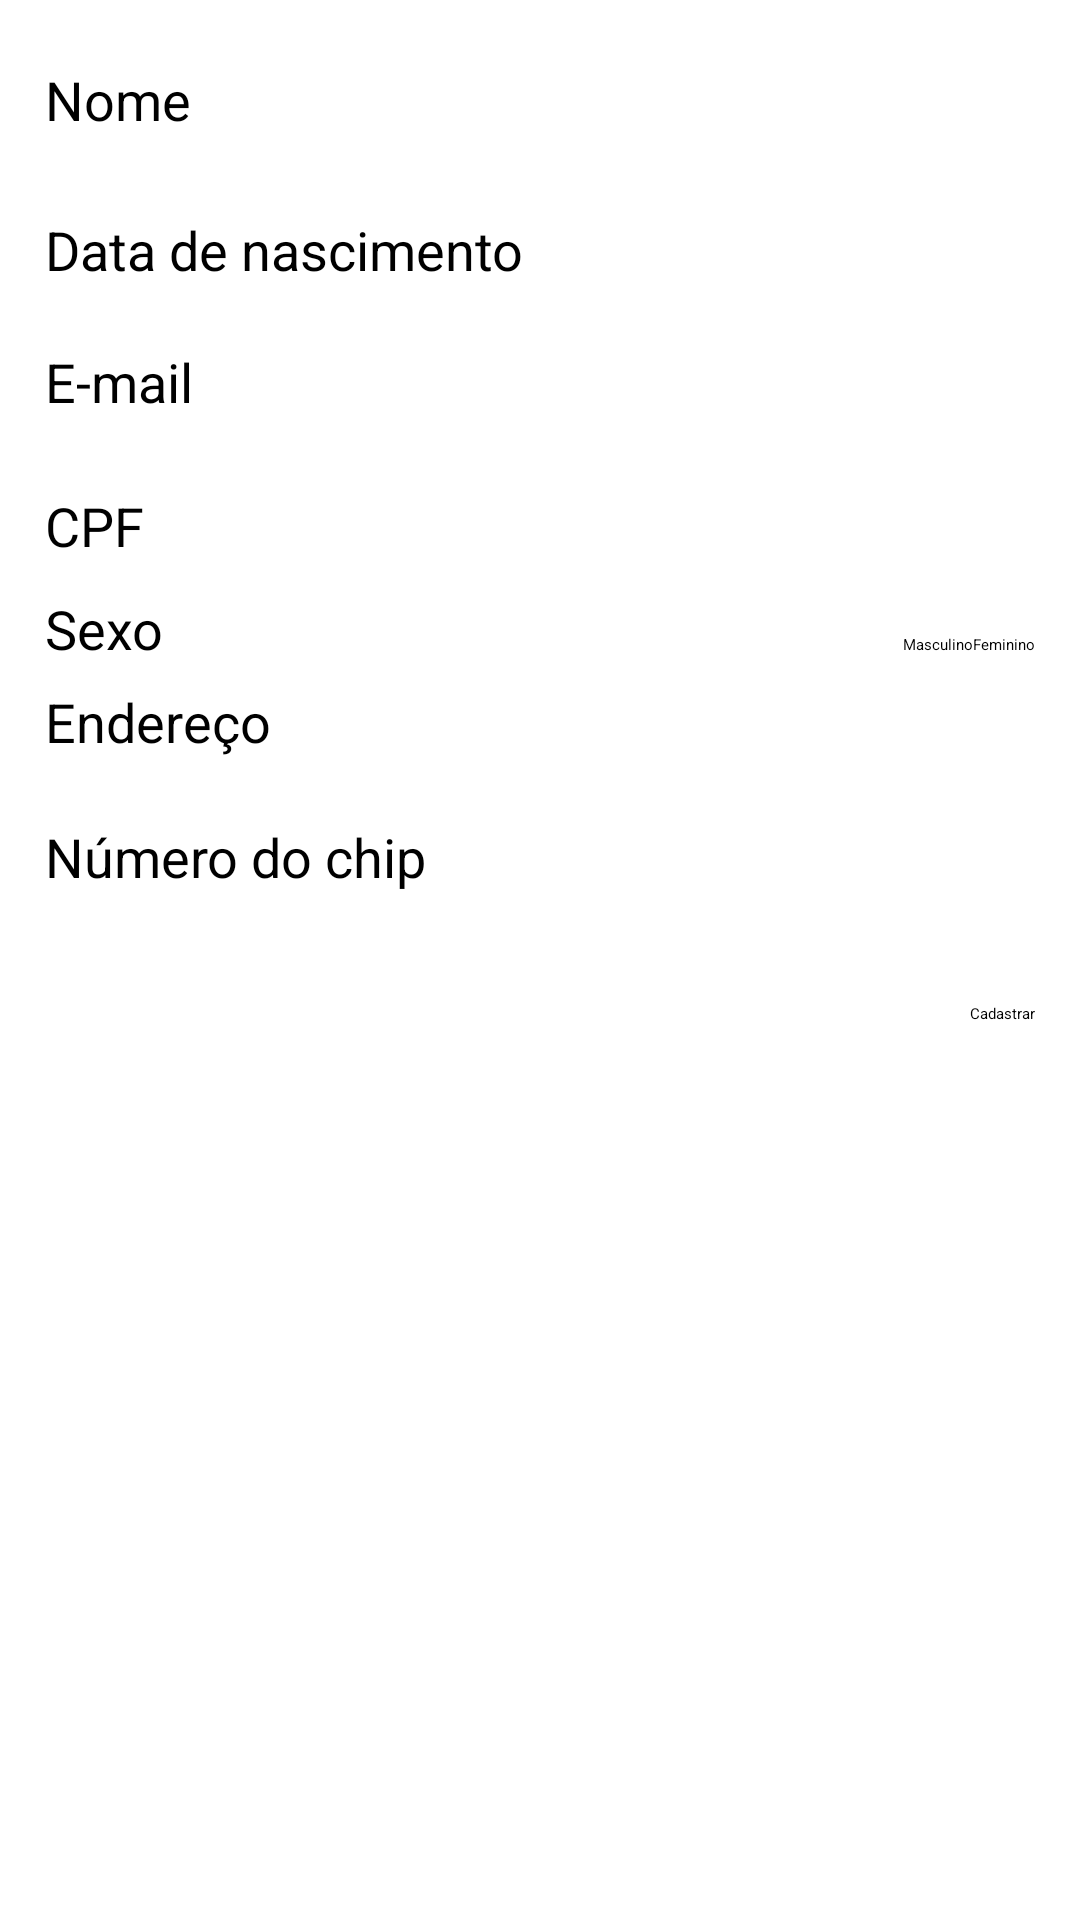

The Android layout XML behind this screen, and the referenced resources:
<!-- AndroidManifest.xml: application theme GreenTheme -->
<!-- res/layout/activity_cadastro_monitorado.xml -->
<?xml version="1.0" encoding="utf-8"?>
<RelativeLayout xmlns:android="http://schemas.android.com/apk/res/android"
    xmlns:app="http://schemas.android.com/apk/res-auto"
    xmlns:tools="http://schemas.android.com/tools"
    android:layout_width="match_parent"
    android:layout_height="match_parent"
    tools:context="com.example.mona_002.CadastroMonitor">

    <TextView
        android:id="@+id/textView20"
        android:layout_width="wrap_content"
        android:layout_height="wrap_content"
        android:layout_alignParentLeft="true"
        android:layout_alignParentStart="true"
        android:layout_alignParentTop="true"
        android:layout_marginLeft="15dp"
        android:layout_marginStart="15dp"
        android:layout_marginTop="21dp"
        android:text="Nome"
        android:textSize="18sp" />

    <EditText
        android:id="@+id/editText13"
        android:layout_width="wrap_content"
        android:layout_height="36dp"
        android:layout_alignParentEnd="true"
        android:layout_alignParentRight="true"
        android:layout_alignTop="@+id/textView20"
        android:layout_marginEnd="15dp"
        android:layout_marginRight="15dp"
        android:ems="10"
        android:inputType="textPersonName" />

    <TextView
        android:id="@+id/textView24"
        android:layout_width="wrap_content"
        android:layout_height="wrap_content"
        android:layout_alignLeft="@+id/textView20"
        android:layout_alignStart="@+id/textView20"
        android:layout_below="@+id/editText13"
        android:layout_marginTop="14dp"
        android:text="Data de nascimento"
        android:textSize="18sp" />

    <EditText
        android:id="@+id/editText16"
        android:layout_width="120dp"
        android:layout_height="36dp"
        android:layout_alignEnd="@+id/editText13"
        android:layout_alignRight="@+id/editText13"
        android:layout_alignTop="@+id/textView24"
        android:ems="10"
        android:inputType="date" />

    <TextView
        android:id="@+id/textView25"
        android:layout_width="wrap_content"
        android:layout_height="wrap_content"
        android:layout_alignLeft="@+id/textView24"
        android:layout_alignStart="@+id/textView24"
        android:layout_alignTop="@+id/editText17"
        android:text="E-mail"
        android:textSize="18sp" />

    <EditText
        android:id="@+id/editText17"
        android:layout_width="150dp"
        android:layout_height="36dp"
        android:layout_alignEnd="@+id/editText16"
        android:layout_alignRight="@+id/editText16"
        android:layout_below="@+id/editText16"
        android:layout_marginTop="8dp"
        android:ems="10"
        android:inputType="textPersonName" />

    <TextView
        android:id="@+id/textView27"
        android:layout_width="wrap_content"
        android:layout_height="wrap_content"
        android:layout_alignLeft="@+id/textView25"
        android:layout_alignStart="@+id/textView25"
        android:layout_below="@+id/editText17"
        android:layout_marginTop="12dp"
        android:text="CPF"
        android:textSize="18sp" />

    <EditText
        android:id="@+id/editText19"
        android:layout_width="150dp"
        android:layout_height="30dp"
        android:layout_alignBottom="@+id/textView27"
        android:layout_alignLeft="@+id/editText17"
        android:layout_alignStart="@+id/editText17"
        android:ems="10"
        android:inputType="textPersonName" />

    <TextView
        android:id="@+id/textView28"
        android:layout_width="wrap_content"
        android:layout_height="wrap_content"
        android:layout_alignLeft="@+id/textView27"
        android:layout_alignStart="@+id/textView27"
        android:layout_below="@+id/textView27"
        android:layout_marginTop="10dp"
        android:text="Sexo"
        android:textSize="18sp" />

    <RadioButton
        android:id="@+id/radioButton5"
        android:layout_width="wrap_content"
        android:layout_height="wrap_content"
        android:layout_alignBaseline="@+id/textView28"
        android:layout_alignBottom="@+id/textView28"
        android:layout_alignEnd="@+id/editText19"
        android:layout_alignRight="@+id/editText19"
        android:text="Feminino" />

    <RadioButton
        android:id="@+id/radioButton6"
        android:layout_width="wrap_content"
        android:layout_height="wrap_content"
        android:layout_alignBottom="@+id/radioButton5"
        android:layout_toLeftOf="@+id/radioButton5"
        android:layout_toStartOf="@+id/radioButton5"
        android:text="Masculino" />

    <TextView
        android:id="@+id/textView29"
        android:layout_width="wrap_content"
        android:layout_height="wrap_content"
        android:layout_alignLeft="@+id/textView28"
        android:layout_alignStart="@+id/textView28"
        android:layout_below="@+id/radioButton6"
        android:layout_marginTop="10dp"
        android:text="Endereço"
        android:textSize="18sp" />

    <EditText
        android:id="@+id/editText20"
        android:layout_width="150dp"
        android:layout_height="36dp"
        android:layout_alignEnd="@+id/radioButton5"
        android:layout_alignRight="@+id/radioButton5"
        android:layout_alignTop="@+id/textView29"
        android:ems="10"
        android:inputType="textPersonName" />

    <TextView
        android:id="@+id/textView30"
        android:layout_width="wrap_content"
        android:layout_height="wrap_content"
        android:layout_alignLeft="@+id/textView29"
        android:layout_alignStart="@+id/textView29"
        android:layout_below="@+id/editText20"
        android:layout_marginTop="9dp"
        android:text="Número do chip"
        android:textSize="18sp" />

    <EditText
        android:id="@+id/editText22"
        android:layout_width="150dp"
        android:layout_height="36dp"
        android:layout_alignLeft="@+id/editText20"
        android:layout_alignStart="@+id/editText20"
        android:layout_alignTop="@+id/textView30"
        android:ems="10"
        android:inputType="textPersonName" />

    <Button
        android:id="@+id/button3"
        android:layout_width="wrap_content"
        android:layout_height="wrap_content"
        android:layout_alignEnd="@+id/editText22"
        android:layout_alignRight="@+id/editText22"
        android:layout_below="@+id/editText22"
        android:layout_marginTop="25dp"
        android:onClick="seeMainScreen"
        android:text="Cadastrar" />

</RelativeLayout>
<!-- resources referenced by this layout -->
<resources>

</resources>
